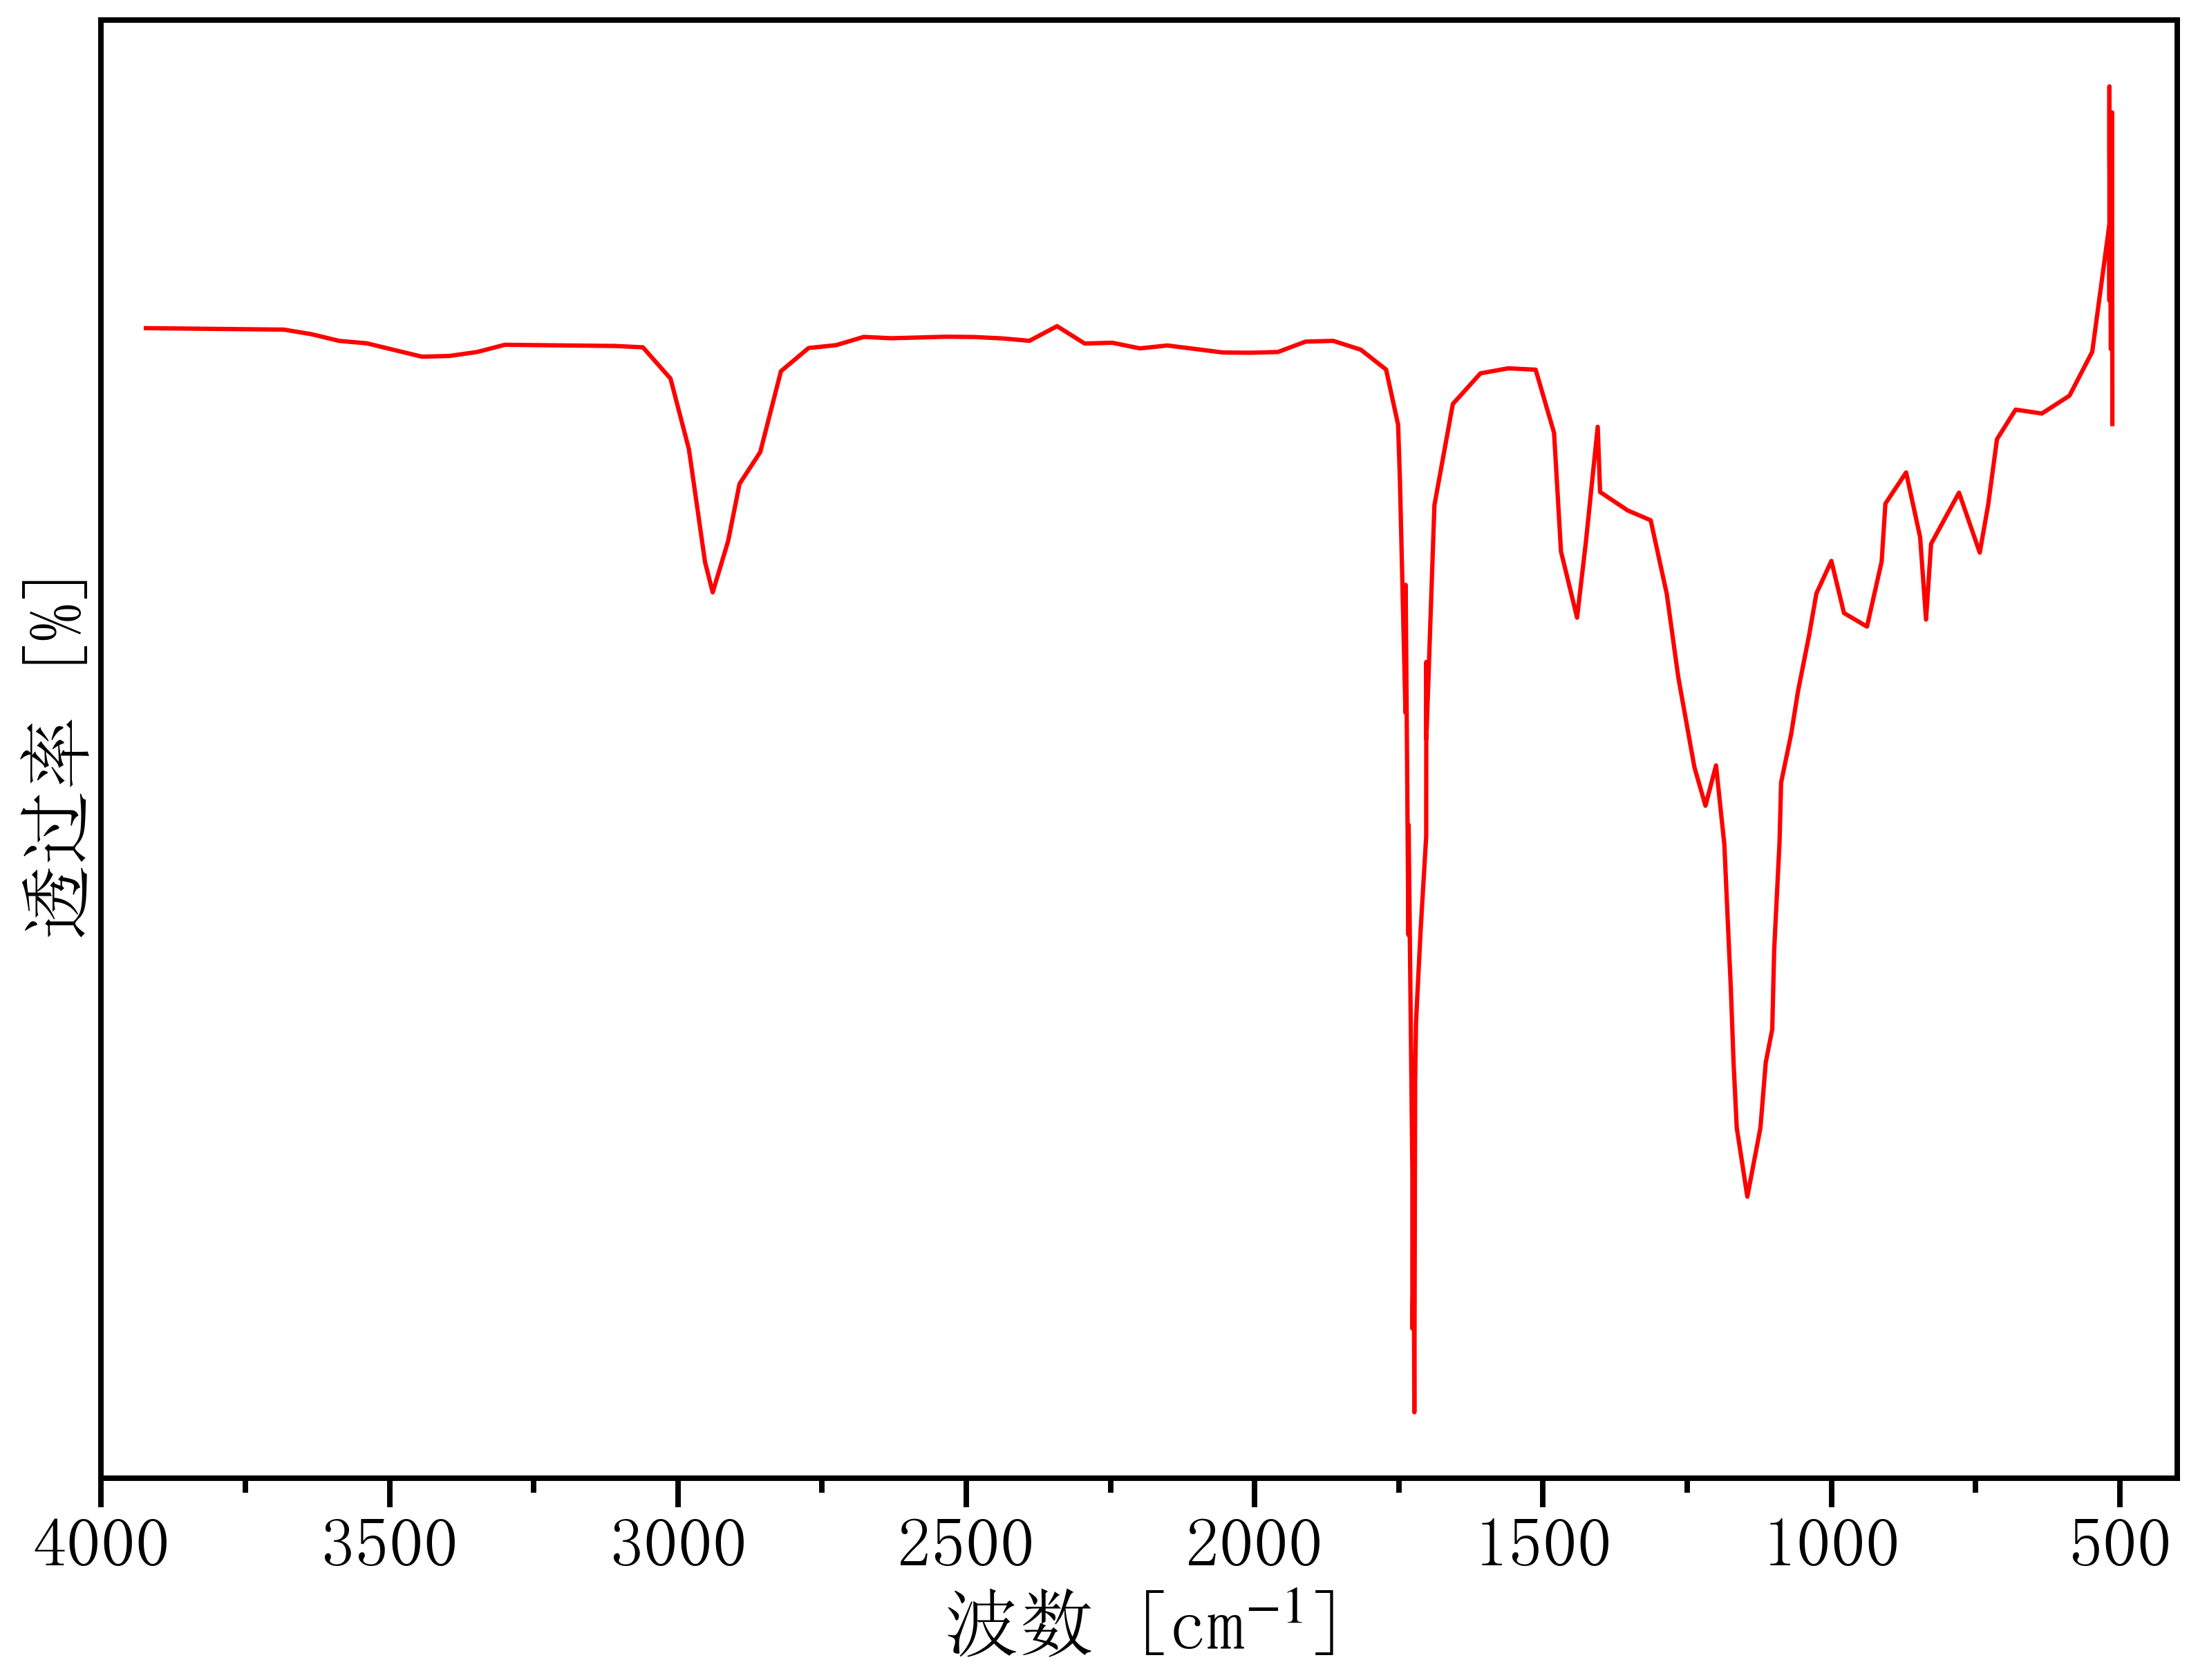

Source data for this figure (header and first rows):
3970.268804709892, 90.45977669478205
3922, 90.45
3875, 90.44
3827, 90.43
3779, 90.42
3731, 90.42
3683, 90.41
3635, 90.27
3587, 90.07
3539, 90
3492, 89.8
3444, 89.6
3396, 89.62
3348, 89.74
3300, 89.96
3252, 89.95
3204, 89.94
3156, 89.93
3109, 89.92
3061, 89.88
3013, 88.95
2981, 86.85
2953, 83.48
2940, 82.58
2913, 84.11
2893, 85.81
2857, 86.76
2821, 89.17
2773, 89.86
2726, 89.94
2678, 90.19
2630, 90.15
2582, 90.17
2534, 90.2
2486, 90.19
2438, 90.15
2390, 90.07
2343, 90.51
2295, 89.99
2247, 90.02
2199, 89.85
2151, 89.93
2103, 89.83
2055, 89.73
2007, 89.72
1960, 89.74
1912, 90.05
1864, 90.07
1816, 89.81
1772, 89.22
1751, 87.58
1748, 85.95
1738, 79
1738, 82.8
1733, 72.38
1733, 75.65
1726, 65.31
1726, 60.66
1724, 63.35
1723, 58.16
1722, 68.06
... 64 more rows
